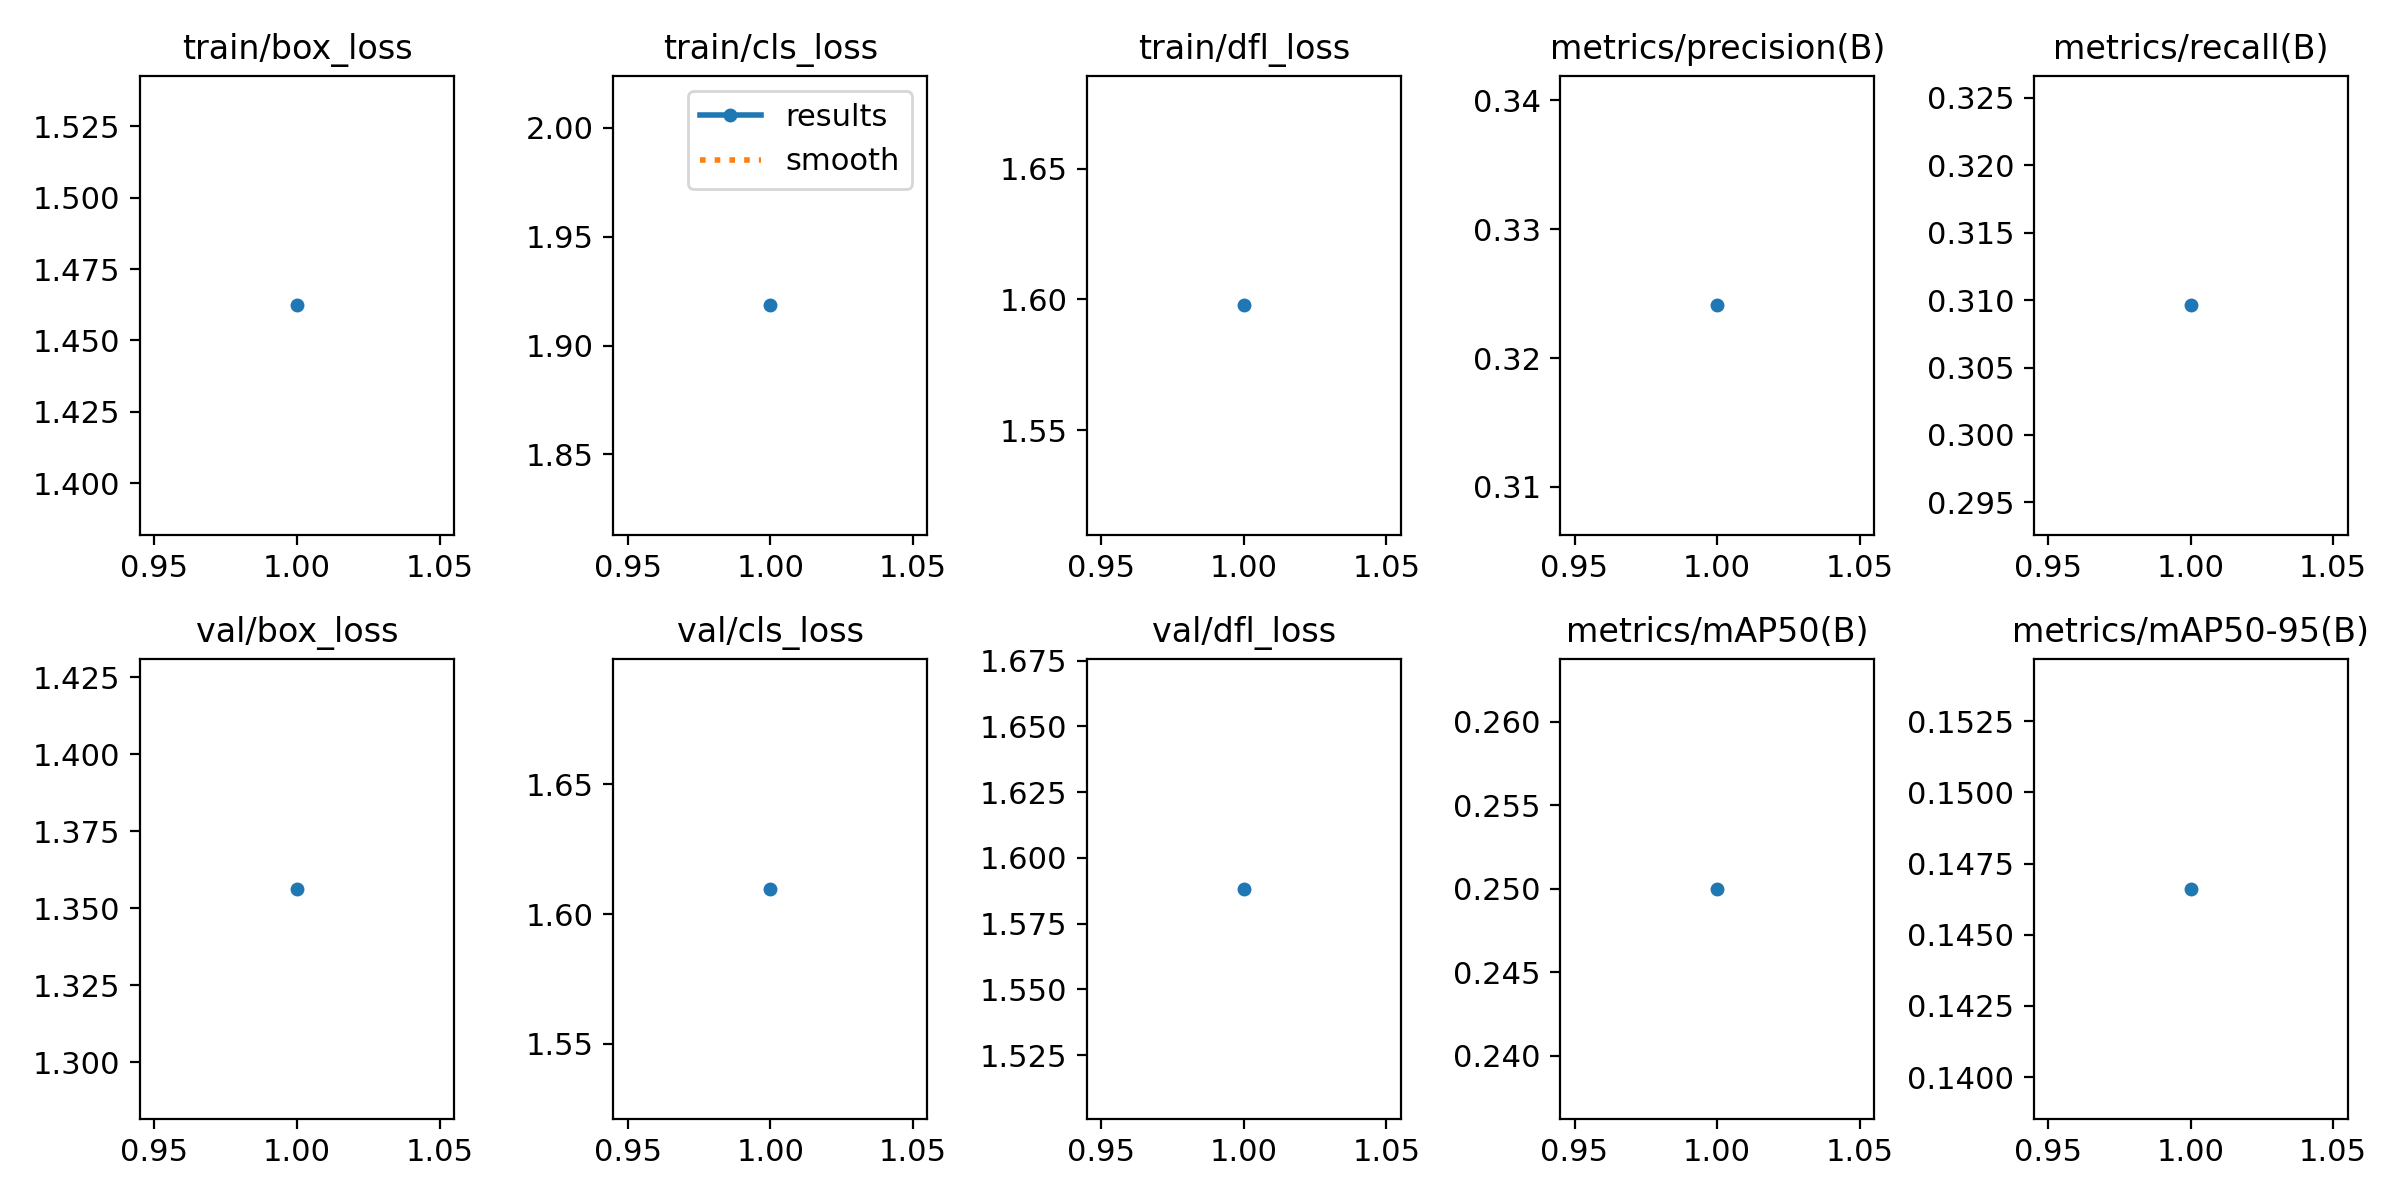

Data behind this chart, as committed beside it:
epoch, train/box_loss, train/cls_loss, train/dfl_loss, metrics/precision(B), metrics/recall(B), metrics/mAP50(B), metrics/mAP50-95(B), val/box_loss, val/cls_loss, val/dfl_loss, lr/pg0, lr/pg1, lr/pg2
1, 1.462, 1.919, 1.598, 0.3241, 0.3096, 0.25, 0.1466, 1.356, 1.61, 1.588, 0.000333, 0.000333, 0.000333
